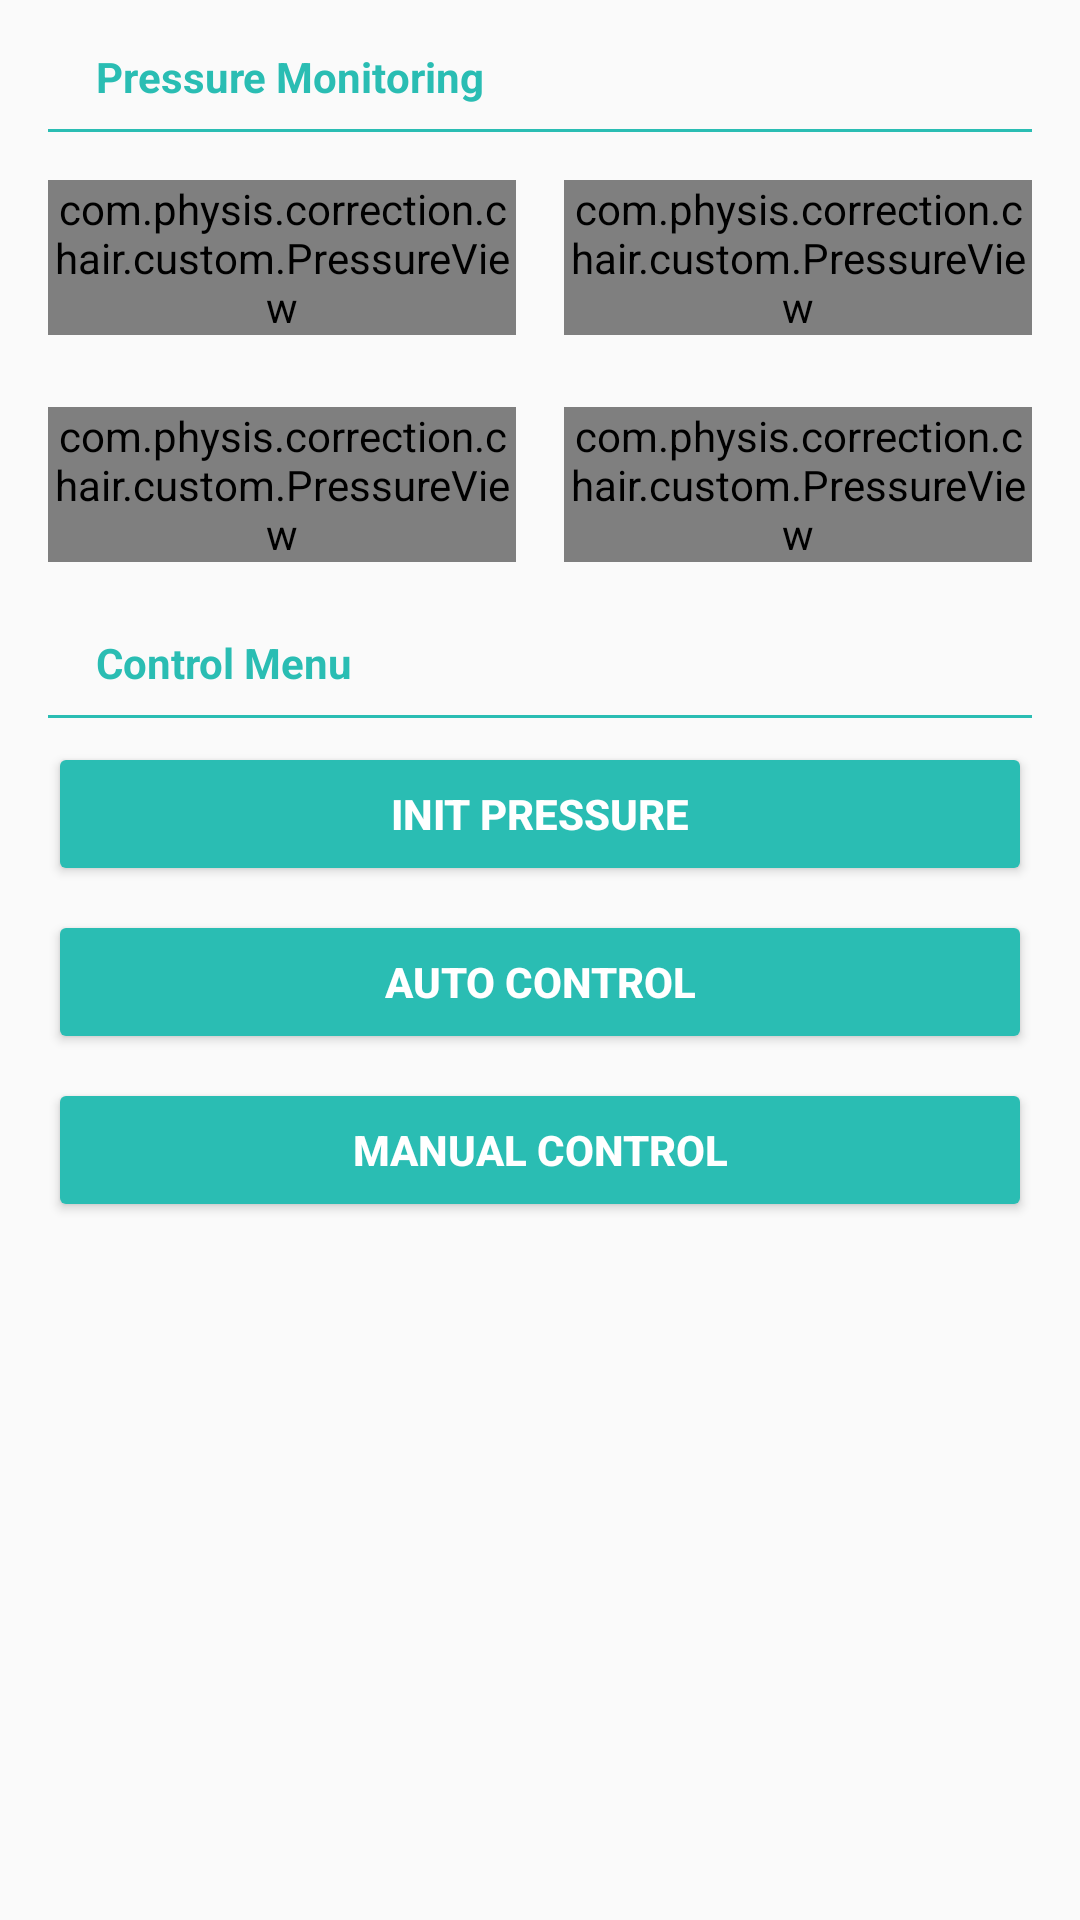

Here is an Android app screen rendered from its layout file. Give the layout XML and the strings, colors and styles it references.
<!-- AndroidManifest.xml: application theme AppTheme -->
<!-- res/layout/activity_setup.xml -->
<?xml version="1.0" encoding="utf-8"?>
<LinearLayout xmlns:android="http://schemas.android.com/apk/res/android"
    xmlns:app="http://schemas.android.com/apk/res-auto"
    xmlns:tools="http://schemas.android.com/tools"
    android:layout_width="match_parent"
    android:layout_height="match_parent"
    android:orientation="vertical"
    tools:context=".SetupActivity"
    android:padding="8dp">

    <TextView
        android:layout_width="wrap_content"
        android:layout_height="wrap_content"
        android:text="Pressure Monitoring"
        android:textColor="@color/colorAccent"
        android:textStyle="bold"
        android:layout_marginStart="16dp"
        android:padding="8dp"/>

    <View
        android:layout_width="match_parent"
        android:layout_height="1dp"
        android:background="@color/colorAccent"
        android:layout_marginStart="8dp"
        android:layout_marginEnd="8dp"/>

    <LinearLayout
        android:layout_width="match_parent"
        android:layout_height="wrap_content"
        android:orientation="horizontal"
        android:layout_marginTop="8dp">

        <com.physis.correction.chair.custom.PressureView
            android:layout_width="0px"
            android:layout_height="wrap_content"
            android:layout_weight="1"
            android:layout_margin="8dp"/>

        <com.physis.correction.chair.custom.PressureView
            android:layout_width="0px"
            android:layout_height="wrap_content"
            android:layout_weight="1"
            android:layout_margin="8dp"/>

    </LinearLayout>

    <LinearLayout
        android:layout_width="match_parent"
        android:layout_height="wrap_content"
        android:orientation="horizontal"
        android:layout_marginTop="8dp">

        <com.physis.correction.chair.custom.PressureView
            android:layout_width="0px"
            android:layout_height="wrap_content"
            android:layout_weight="1"
            android:layout_margin="8dp"/>

        <com.physis.correction.chair.custom.PressureView
            android:layout_width="0px"
            android:layout_height="wrap_content"
            android:layout_weight="1"
            android:layout_margin="8dp"/>

    </LinearLayout>

    <TextView
        android:layout_width="wrap_content"
        android:layout_height="wrap_content"
        android:text="Control Menu"
        android:textColor="@color/colorAccent"
        android:textStyle="bold"
        android:padding="8dp"
        android:layout_marginStart="16dp"
        android:layout_marginTop="8dp"/>

    <View
        android:layout_width="match_parent"
        android:layout_height="1dp"
        android:background="@color/colorAccent"
        android:layout_marginStart="8dp"
        android:layout_marginEnd="8dp"/>

    <Button
        android:id="@+id/btn_init_pressure"
        android:layout_width="match_parent"
        android:layout_height="wrap_content"
        android:layout_marginTop="8dp"
        android:layout_marginStart="8dp"
        android:layout_marginEnd="8dp"
        android:text="Init Pressure"
        android:theme="@style/BtnTheme"
        style="@style/Widget.AppCompat.Button.Colored"/>

    <Button
        android:id="@+id/btn_auto_control"
        android:layout_width="match_parent"
        android:layout_height="wrap_content"
        android:layout_marginTop="8dp"
        android:layout_marginStart="8dp"
        android:layout_marginEnd="8dp"
        android:text="Auto Control"
        android:theme="@style/BtnTheme"
        style="@style/Widget.AppCompat.Button.Colored"/>

    <Button
        android:id="@+id/btn_manual_control"
        android:layout_width="match_parent"
        android:layout_height="wrap_content"
        android:layout_marginTop="8dp"
        android:layout_marginStart="8dp"
        android:layout_marginEnd="8dp"
        android:text="Manual Control"
        android:theme="@style/BtnTheme"
        style="@style/Widget.AppCompat.Button.Colored"/>

</LinearLayout>
<!-- resources referenced by this layout -->
<resources>
  <color name="colorAccent">#2ABDB3</color>
  <style name="BtnTheme" parent="ThemeOverlay.AppCompat.Dark">
          <item name="colorButtonNormal">@android:color/darker_gray</item>    
          <item name="android:colorAccent">@color/colorAccent</item>         
          <item name="android:textColor">@android:color/white</item>
          <item name="android:textStyle">bold</item>
      </style>
  <style name="AppTheme" parent="Theme.AppCompat.Light.NoActionBar">
          
          <item name="colorPrimary">@color/colorPrimary</item>
          <item name="colorPrimaryDark">@color/colorPrimaryDark</item>
          <item name="colorAccent">@color/colorAccent</item>
      </style>
  <color name="colorPrimary">#4472C4</color>
  <color name="colorPrimaryDark">#4472C4</color>
</resources>
